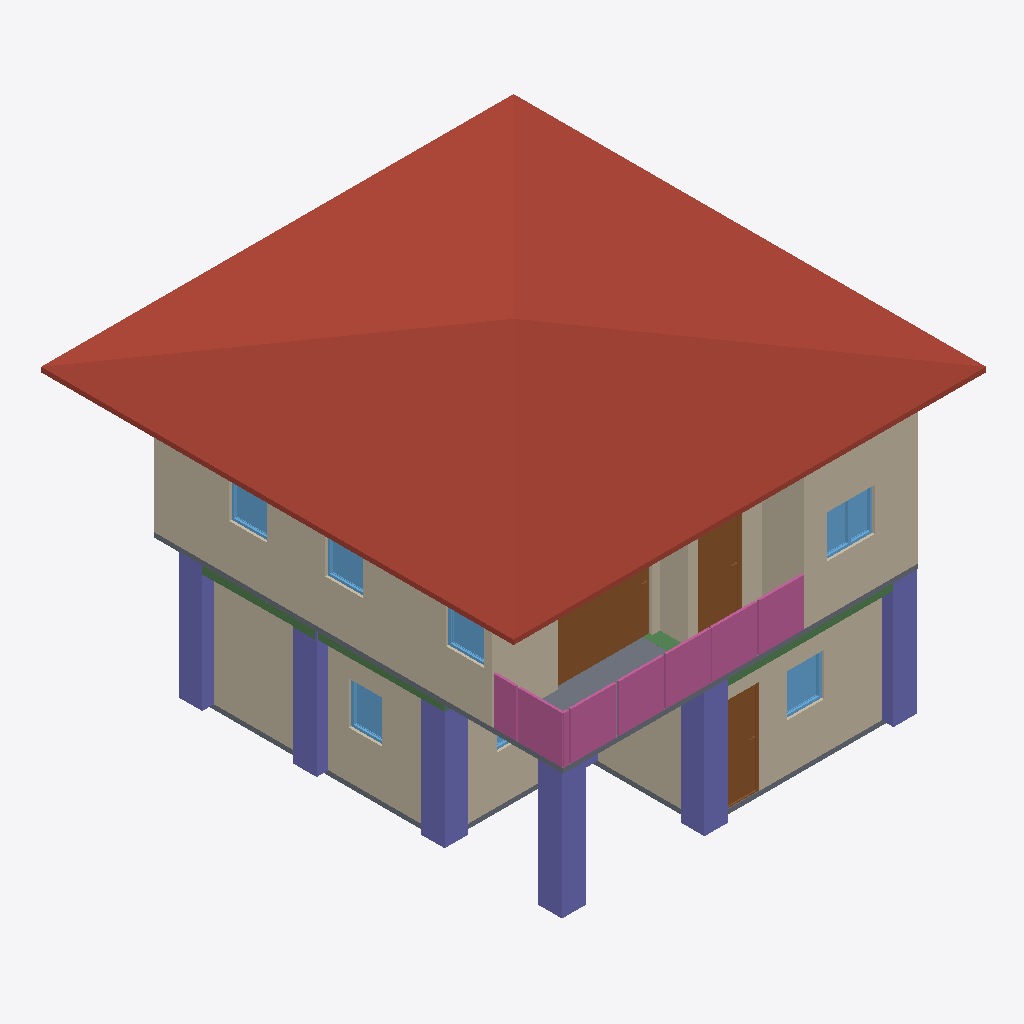
Isometric view of an IFC building model (IFC-SPF (STEP), schema IFC4, length unit metre), seen from the south-west, elements coloured by IFC class: 10 walls (beige), 7 columns (violet), 7 windows (light blue), 4 railings (pink), 4 beams (green), 3 doors (brown), 2 slabs (grey), 1 roof (red-brown).
Extent 10.0 m × 10.1 m × 7.1 m (x, y, z). Storeys (3): GF at 0.00 m; 2F at 3.00 m; Roof at 6.00 m. Elements (110): 28 IfcWall, 25 IfcColumn, 15 IfcBeam, 14 IfcRailing, 10 IfcDoor, 9 IfcWindow, 5 IfcSlab, 2 IfcStairFlight, 1 IfcCovering, 1 IfcRoof.

HEADER;
FILE_DESCRIPTION(('ViewDefinition[DesignTransferView]'),'2;1');
FILE_NAME('s05-activity.ifc','2026-10-23T00:50:47-07:00',(''),(''),'IfcOpenShell 0.8.5-post1','Bonsai 0.8.5-post1','Nobody');
FILE_SCHEMA(('IFC4'));
ENDSEC;
DATA;
#1=IFCPROJECT('0i3jZaEcrCcO9YjM6A$6KX',$,'My Project',$,$,$,$,(#10,#22),#5);
#27=IFCSITE('2nGngZZQTCIA7CjLzEDrrS',$,'My Site',$,$,#50,$,$,$,$,$,$,$,$);
#33=IFCBUILDING('2gFqXt5SrBc86tzCKwMcii',$,'My Building',$,$,#56,$,$,$,$,$,$);
#39=IFCBUILDINGSTOREY('0$hmVFWQzBJPdQ69fPKiSF',$,'2F',$,$,#3835,$,$,$,$);
#63=IFCBUILDINGSTOREY('3UHHvE5Hr6HgmA3JkUGQFf',$,'GF',$,$,#79,$,$,$,$);
#9140=IFCBUILDINGSTOREY('05gQQ5f59F7890z4aBGzhp',$,'Roof',$,$,#9161,$,$,$,$);
#9192=IFCROOF('1LwqOdVUj5MgPp9uDfVYDq',$,'Roof',$,$,#9468,#9201,$,$);
#4184=IFCWALL('0zKnS5d2rCeQ5TClQtAdH1',$,'Wall',$,$,#4521,#4190,$,$);
#214=IFCWALL('1bHi$pRRDF08AxO6OYhWDz',$,'Wall',$,$,#529,#220,$,$);
#4309=IFCWALL('3VtRdN2t9EmvVCSicdGKr2',$,'Wall',$,$,#4676,#4315,$,$);
#87=IFCWALL('3or_4xuLbA58Ph90hDwTYW',$,'Wall',$,$,#625,#95,$,$);
#4809=IFCSLAB('24GDZ6uObENxfZAZ9UB11I',$,'Slab',$,$,#4817,#4824,$,$);
#12532=IFCCOLUMN('0nwSer3SD6JO_HXyAASNN9',$,'Column',$,$,#12583,#12543,$,$);
#11540=IFCCOLUMN('15dfDeht90$fJGRBNK4BvB',$,'Column',$,$,#11547,#11551,$,$);
#11628=IFCCOLUMN('1MQrLeI2HEkxZCYq28u8iD',$,'Column',$,$,#11635,#11639,$,$);
#9676=IFCDOOR('1kBZ8xgErFhR9PmGgufc5V',$,'Door',$,$,#9855,#9685,$,2.0,1.9958525896072388,$,.SLIDING_TO_LEFT.,$);
#10227=IFCRAILING('2tzegIfTL3E9AyylrndGlQ',$,'Railing',$,$,#10464,#10240,$,$);
#10200=IFCRAILING('1szYerzTv5RAF4m1yRCyCb',$,'Railing',$,$,#10226,#10209,$,$);
#11606=IFCCOLUMN('3jC7EzKxHDHuh3sr4VyhE3',$,'Column',$,$,#11613,#11617,$,$);
#11562=IFCCOLUMN('0p4Z0J5$fC0R9CFayeYcXW',$,'Column',$,$,#11569,#11573,$,$);
#11650=IFCCOLUMN('2XqNNh7u1Be8FNg6mGj8Xw',$,'Column',$,$,#11676,#11661,$,$);
#264=IFCWALL('0WlAKsMIj8_xa5oSjpljLy',$,'Wall',$,$,#593,#270,$,$);
#239=IFCWALL('2IWHwWhT95B8w6m1QLGpcp',$,'Wall',$,$,#561,#245,$,$);
#4209=IFCWALL('3o7qFOAMT4VB3br$tHHddL',$,'Wall',$,$,#4553,#4215,$,$);
#6001=IFCDOOR('2IZIC_h5b5dwT1RqwGegto',$,'Door',$,$,#6199,#6010,$,2.0,0.87245774269104,$,.SINGLE_SWING_LEFT.,$);
#4284=IFCWALL('0wDUG2qu98mxqoNa5lar$u',$,'Wall',$,$,#4295,#4290,$,$);
#10407=IFCRAILING('3bendhEg53EA25Ucqio0jV',$,'Railing',$,'FRAMELESS_PANEL',#10474,#10416,$,.USERDEFINED.);
#1263=IFCDOOR('2kyTxouOD2wgEt7TTvizy3',$,'Door',$,$,#1446,#1272,$,2.0,0.8053467273712158,$,.SINGLE_SWING_LEFT.,$);
#10301=IFCRAILING('0lx_nl$f1ACRO9ER$InPjI',$,'Railing',$,'FRAMELESS_PANEL',#10469,#10310,$,.USERDEFINED.);
#4259=IFCWALL('1wA8fPPGz33w6hZgo$6IWP',$,'Wall',$,$,#4617,#4265,$,$);
#1132=IFCSLAB('0i$eWOa_L0Mu3iJGYGDwss',$,'Slab',$,$,#1140,#1147,$,$);
#4234=IFCWALL('31QrvHnQb0ZgSzsS7hBYA4',$,'Wall',$,$,#4585,#4240,$,$);
#7569=IFCWINDOW('03GsPqW2b0$8UsuFr8NM7m',$,'Window',$,$,#7811,#7578,$,0.8999999761581421,1.0128216743469238,$,.DOUBLE_PANEL_VERTICAL.,$);
#11932=IFCBEAM('0M$Eo2OEjCh9$RMQXNGJAW',$,'Beam',$,$,#11939,#11943,$,$);
#2404=IFCWINDOW('13P5Whi598ghCtULqVQ5w_',$,'Window',$,$,#3830,#2413,$,0.8999999761581421,0.7821341753005981,$,.SINGLE_PANEL.,$);
#3175=IFCWINDOW('0K7cC5pr1CL8YpLnYHTejW',$,'Window',$,$,#3348,#3184,$,0.8999999761581421,0.6905517578125,$,.SINGLE_PANEL.,$);
#7893=IFCWINDOW('1svLJE7vvBP8Y8qclnsCaX',$,'Window',$,$,#8096,#7902,$,0.8999999761581421,0.7979422807693481,$,.SINGLE_PANEL.,$);
#8206=IFCWINDOW('2hfdQET3P7PQCvfpUVkhXq',$,'Window',$,$,#8379,#8215,$,0.8999999761581421,0.7923333644866943,$,.SINGLE_PANEL.,$);
#8461=IFCWINDOW('3yJ4LWknD6ywRrwPiT$Lbi',$,'Window',$,$,#8634,#8470,$,0.8999999761581421,0.7923333644866943,$,.SINGLE_PANEL.,$);
#12042=IFCBEAM('3E_P43Nir65w5hspwsx$2_',$,'Beam',$,$,#12049,#12053,$,$);
#11910=IFCBEAM('11xQL8WvrEEerfYnCvXSif',$,'Beam',$,$,#11917,#11921,$,$);
#11998=IFCBEAM('35tSOQvnDCn8zIa8sO4L4f',$,'Beam',$,$,#12005,#12009,$,$);
#2747=IFCWINDOW('2G0ryfyxz9PvApM_pLac4i',$,'Window',$,$,#2974,#2756,$,0.8999999761581421,1.064604640007019,$,.DOUBLE_PANEL_VERTICAL.,$);
#11780=IFCCOLUMN('13yyfbIE1Aih6RosXLA$TF',$,'Column',$,$,#11806,#11791,$,$);
ENDSEC;
